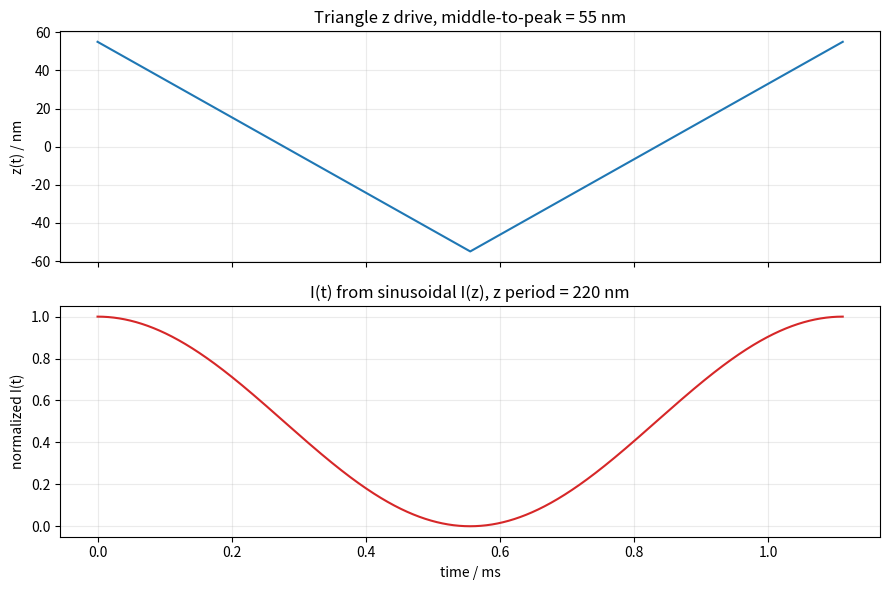
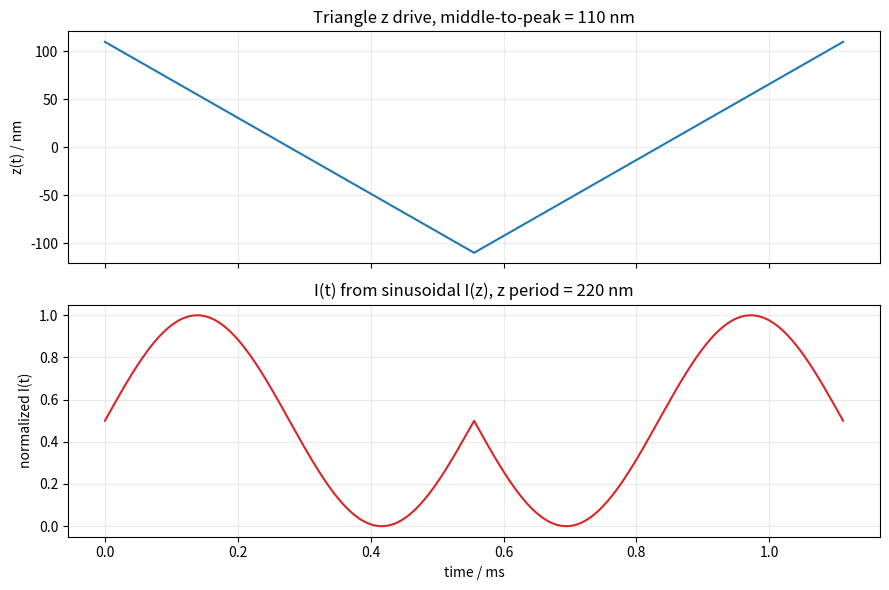
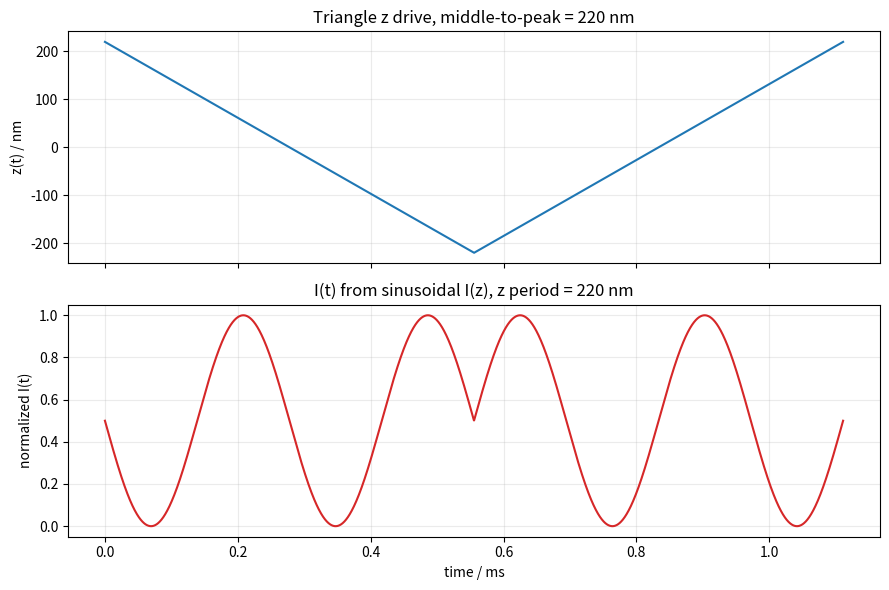
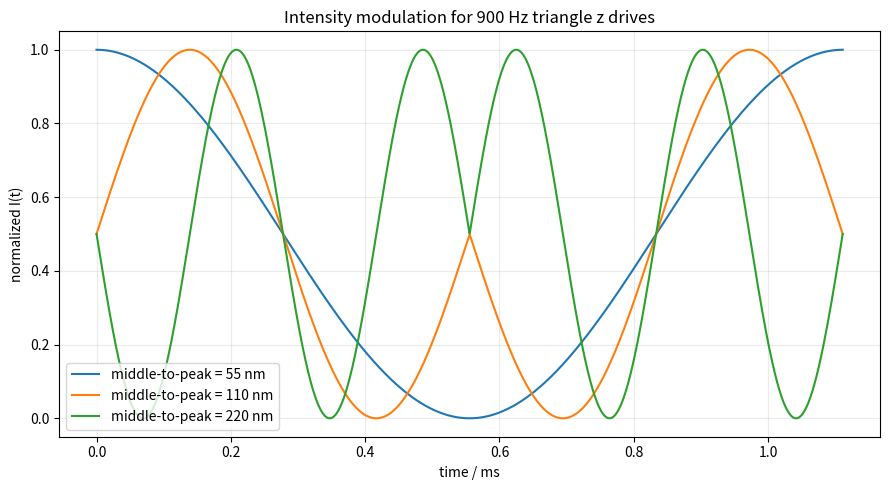
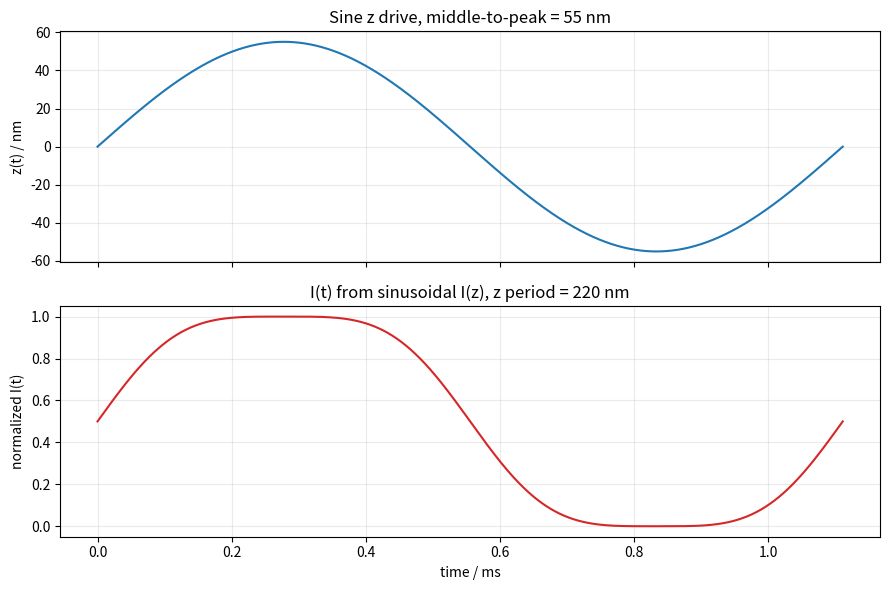
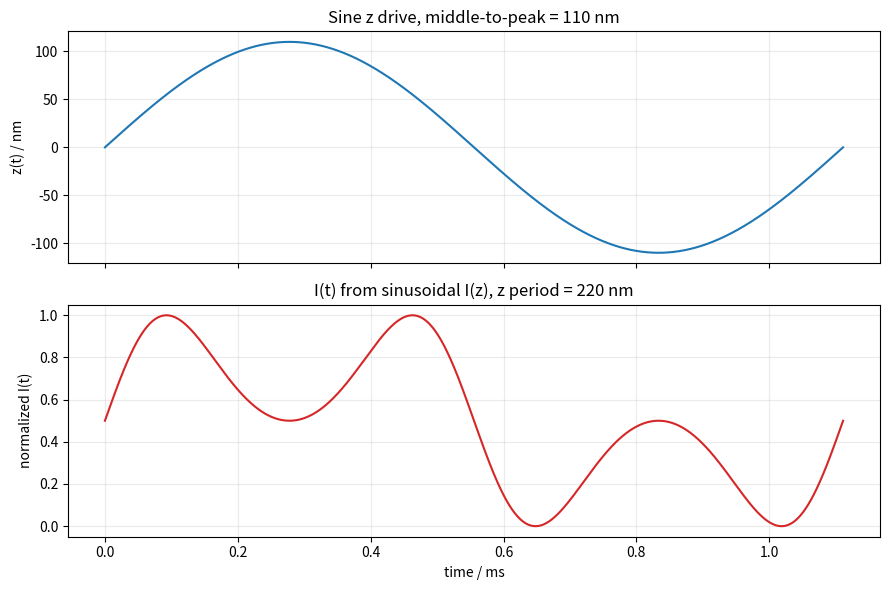
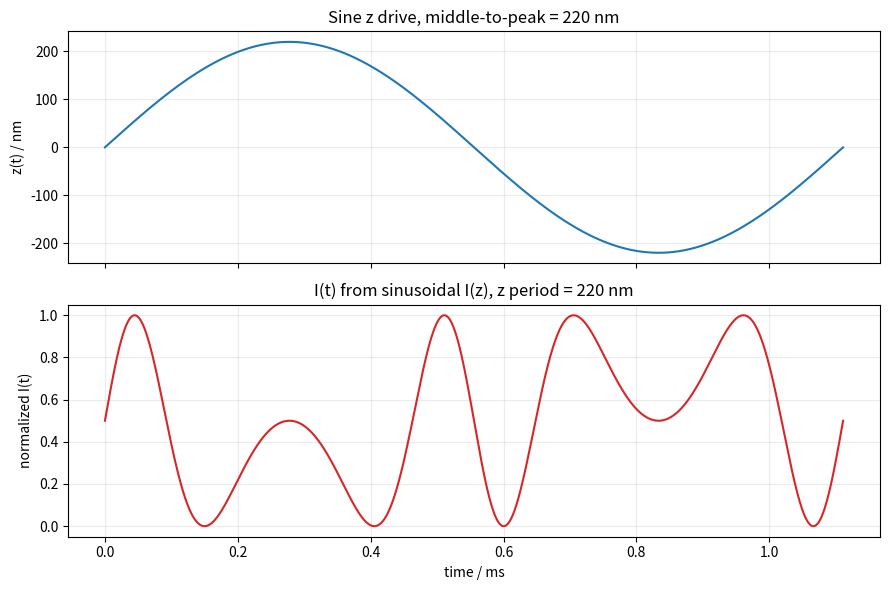
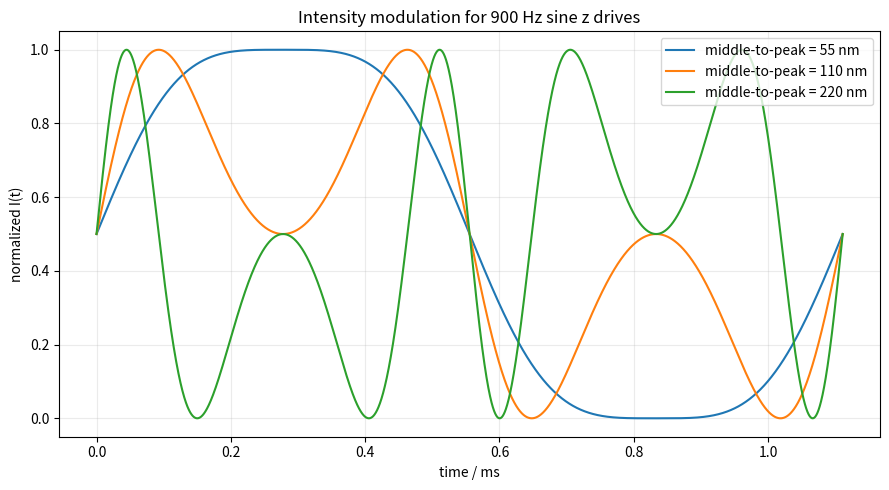
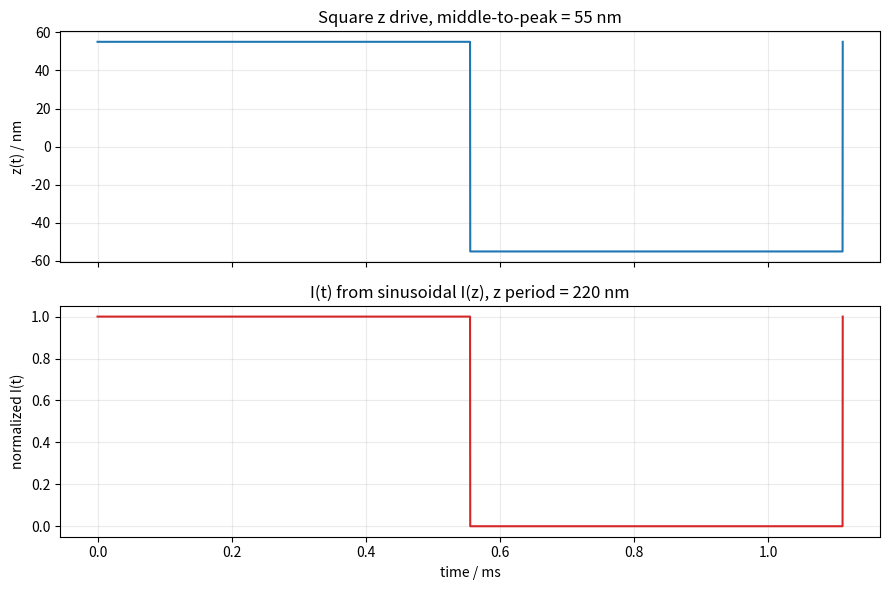
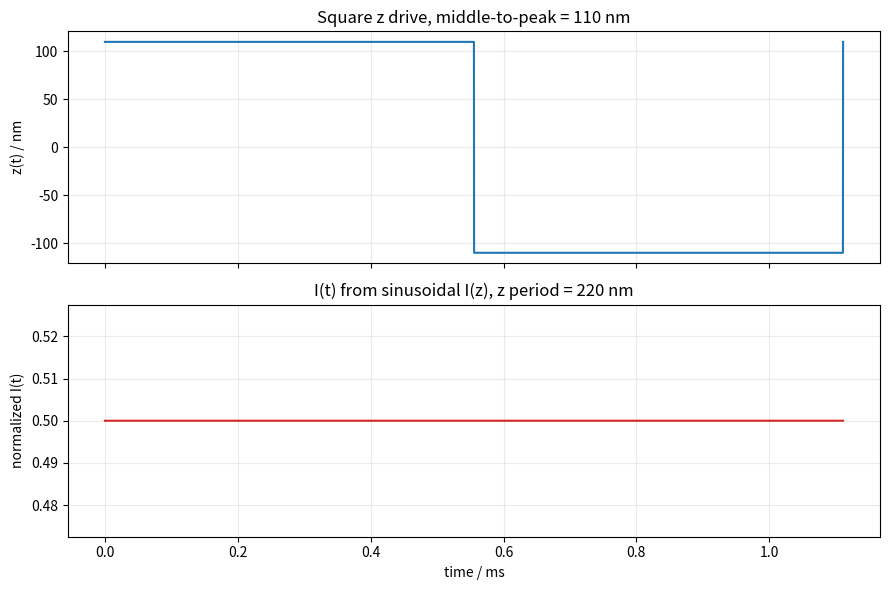
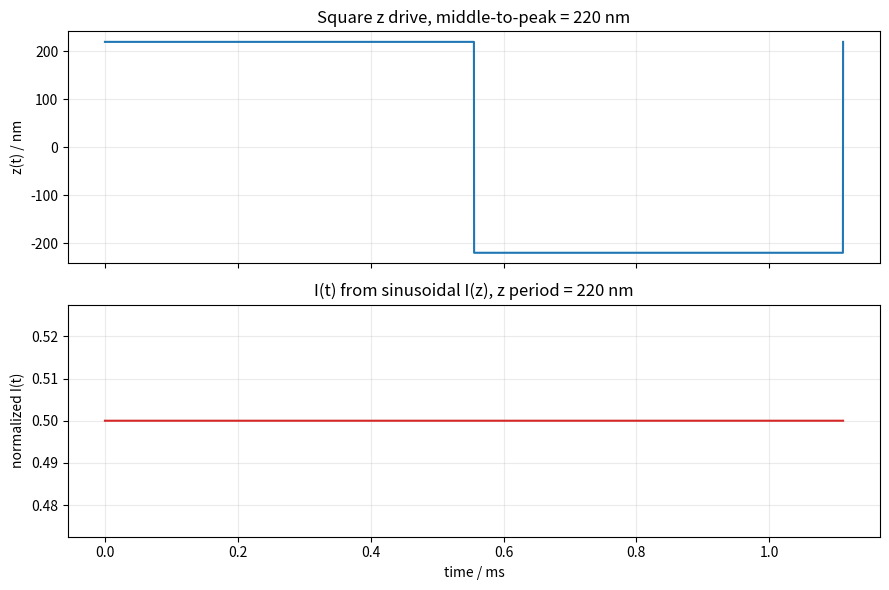
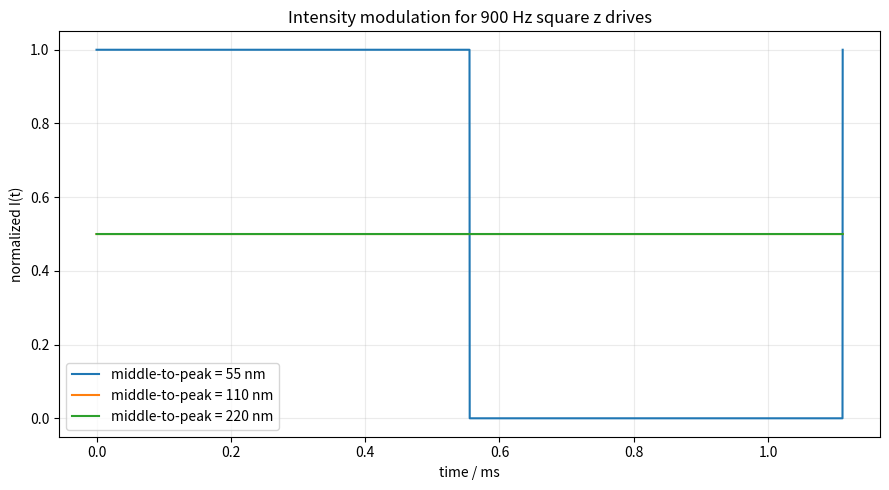
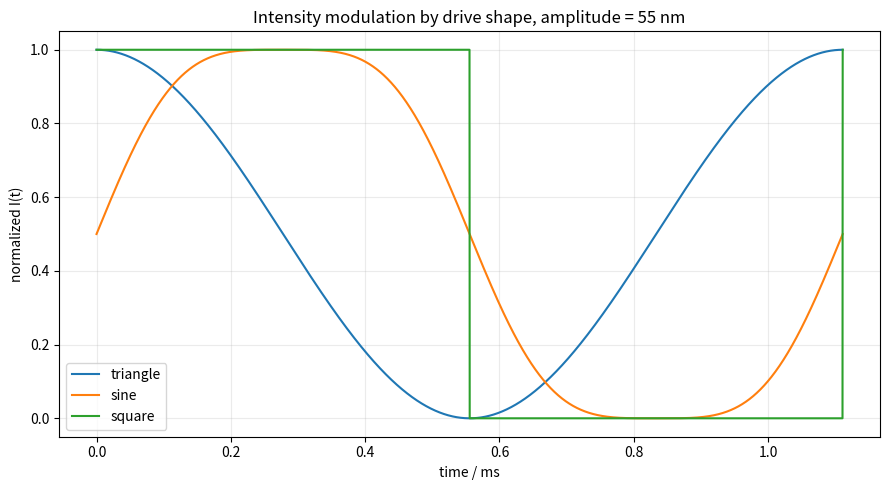
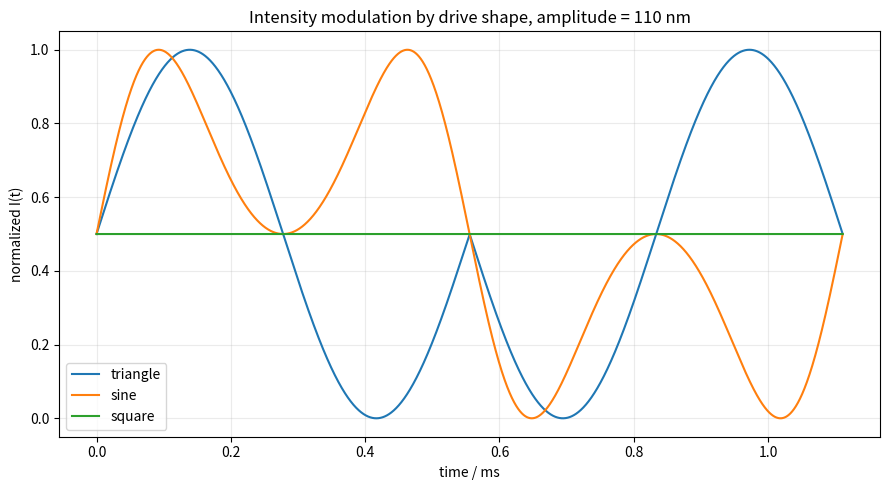
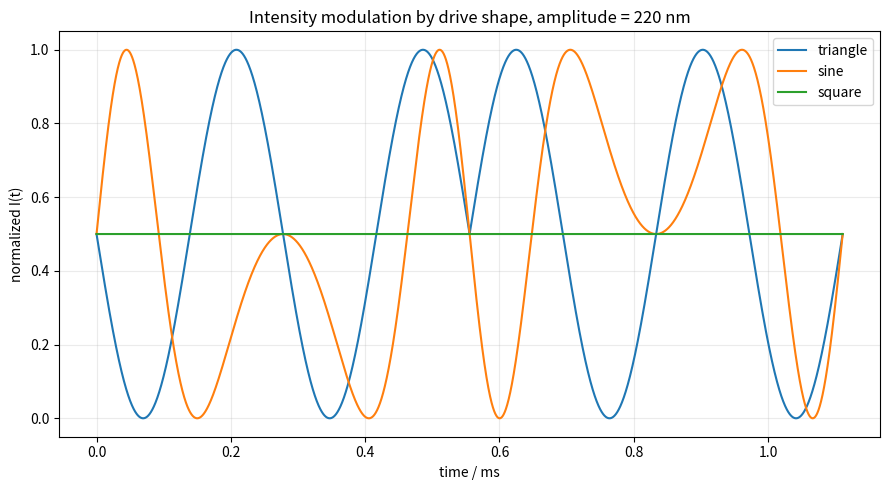

These figures' Python source, in order:
from pathlib import Path

import matplotlib.pyplot as plt
import numpy as np


Z_PERIOD_NM = 220.0
DRIVE_FREQUENCY_HZ = 900.0
DRIVE_PERIOD_S = 1.0 / DRIVE_FREQUENCY_HZ
AMPLITUDES_NM = [Z_PERIOD_NM / 4.0, Z_PERIOD_NM / 2.0, Z_PERIOD_NM]
SAMPLES = 4000
OUTPUT_DIR = Path("datasets") / "z_drive_intensity_simulation"


def triangle_wave_unit(t: np.ndarray, period: float) -> np.ndarray:
    """Triangle wave in [-1, 1], starting at 0 phase minimum."""
    phase = (t / period) % 1.0
    return 2.0 * np.abs(2.0 * phase - 1.0) - 1.0


def sine_wave_unit(t: np.ndarray, period: float) -> np.ndarray:
    """Sine wave in [-1, 1], starting at zero and rising."""
    return np.sin(2.0 * np.pi * t / period)


def square_wave_unit(t: np.ndarray, period: float) -> np.ndarray:
    """Square wave in [-1, 1], starting high."""
    phase = (t / period) % 1.0
    return np.where(phase < 0.5, 1.0, -1.0)


def intensity_from_z(z_nm: np.ndarray, period_nm: float) -> np.ndarray:
    """Sinusoidal I(z), normalized to [0, 1]."""
    return 0.5 * (1.0 + np.sin(2.0 * np.pi * z_nm / period_nm))


def main() -> None:
    OUTPUT_DIR.mkdir(parents=True, exist_ok=True)
    t = np.linspace(0.0, DRIVE_PERIOD_S, SAMPLES, endpoint=True)
    drive_shapes = {
        "triangle": triangle_wave_unit(t, DRIVE_PERIOD_S),
        "sine": sine_wave_unit(t, DRIVE_PERIOD_S),
        "square": square_wave_unit(t, DRIVE_PERIOD_S),
    }

    for shape_name, drive_unit in drive_shapes.items():
        traces = []
        for amp_nm in AMPLITUDES_NM:
            z_nm = amp_nm * drive_unit
            intensity = intensity_from_z(z_nm, Z_PERIOD_NM)
            traces.append((amp_nm, z_nm, intensity))

            fig, axes = plt.subplots(2, 1, figsize=(9, 6), sharex=True)
            axes[0].plot(t * 1e3, z_nm, color="tab:blue")
            axes[0].set_ylabel("z(t) / nm")
            axes[0].set_title(f"{shape_name.capitalize()} z drive, middle-to-peak = {amp_nm:.0f} nm")
            axes[0].grid(alpha=0.25)

            axes[1].plot(t * 1e3, intensity, color="tab:red")
            axes[1].set_xlabel("time / ms")
            axes[1].set_ylabel("normalized I(t)")
            axes[1].set_title("I(t) from sinusoidal I(z), z period = 220 nm")
            axes[1].grid(alpha=0.25)

            fig.tight_layout()
            fig.savefig(OUTPUT_DIR / f"I_t_{shape_name}_amp_{amp_nm:.0f}nm.png", dpi=220)
            plt.close(fig)

        fig, ax = plt.subplots(figsize=(9, 5))
        for amp_nm, _z_nm, intensity in traces:
            ax.plot(t * 1e3, intensity, label=f"middle-to-peak = {amp_nm:.0f} nm")
        ax.set_xlabel("time / ms")
        ax.set_ylabel("normalized I(t)")
        ax.set_title(f"Intensity modulation for 900 Hz {shape_name} z drives")
        ax.grid(alpha=0.25)
        ax.legend()
        fig.tight_layout()
        fig.savefig(OUTPUT_DIR / f"I_t_{shape_name}_all_amplitudes.png", dpi=220)
        plt.close(fig)

    for amp_nm in AMPLITUDES_NM:
        fig, ax = plt.subplots(figsize=(9, 5))
        for shape_name, drive_unit in drive_shapes.items():
            intensity = intensity_from_z(amp_nm * drive_unit, Z_PERIOD_NM)
            ax.plot(t * 1e3, intensity, label=shape_name)
        ax.set_xlabel("time / ms")
        ax.set_ylabel("normalized I(t)")
        ax.set_title(f"Intensity modulation by drive shape, amplitude = {amp_nm:.0f} nm")
        ax.grid(alpha=0.25)
        ax.legend()
        fig.tight_layout()
        fig.savefig(OUTPUT_DIR / f"I_t_all_shapes_amp_{amp_nm:.0f}nm.png", dpi=220)
        plt.close(fig)

    print(f"Saved plots to: {OUTPUT_DIR.resolve()}")


if __name__ == "__main__":
    main()
